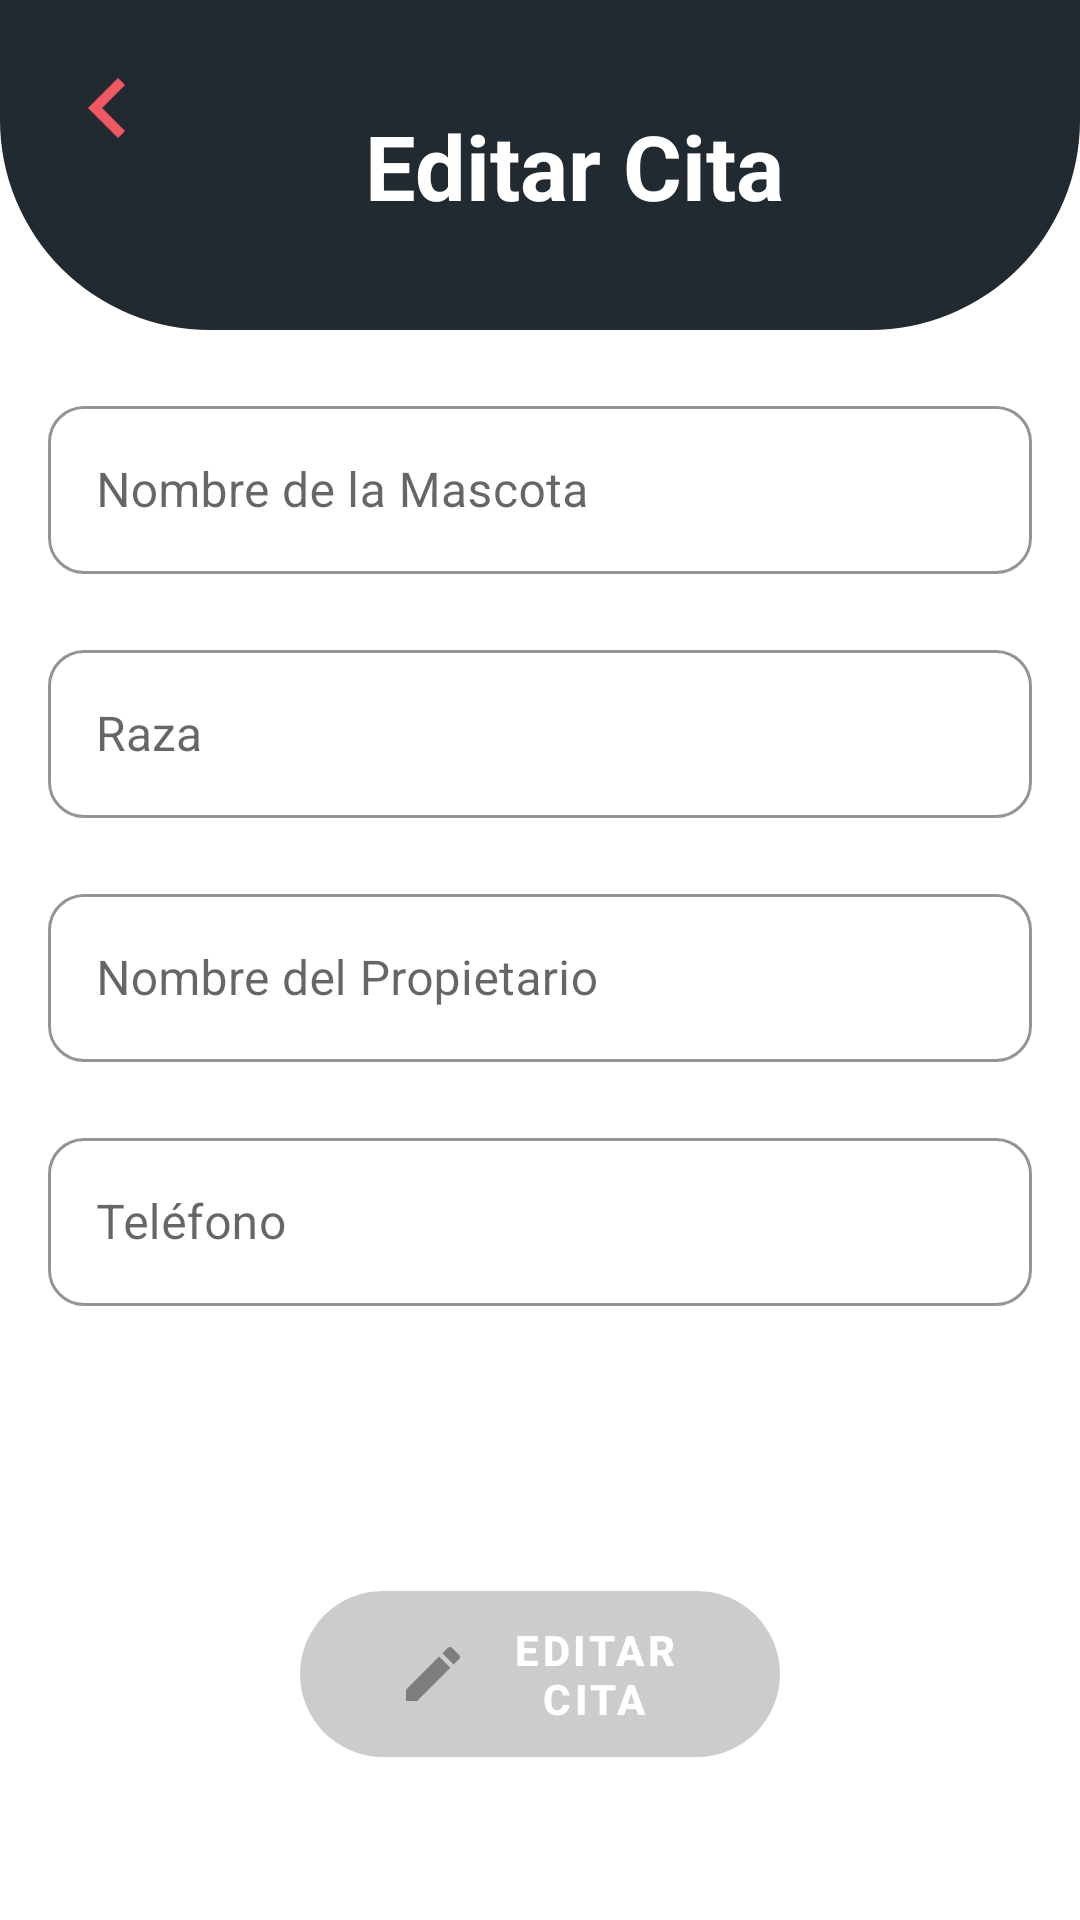

Here is an Android app screen rendered from its layout file. Give the layout XML and the strings, colors and styles it references.
<!-- AndroidManifest.xml: application theme Theme.DogApp -->
<!-- res/layout/activity_edit_appointment.xml -->
<?xml version="1.0" encoding="utf-8"?>
<androidx.constraintlayout.widget.ConstraintLayout
    xmlns:android="http://schemas.android.com/apk/res/android"
    xmlns:app="http://schemas.android.com/apk/res-auto"
    xmlns:tools="http://schemas.android.com/tools"
    android:id="@+id/main"
    android:layout_width="match_parent"
    android:layout_height="match_parent"
    android:background="@android:color/white">

    <androidx.constraintlayout.widget.ConstraintLayout
        android:id="@+id/headerLayout"
        android:layout_width="0dp"
        android:layout_height="110dp"
        android:background="@drawable/rounded_right"
        app:layout_constraintTop_toTopOf="parent"
        app:layout_constraintStart_toStartOf="parent"
        app:layout_constraintEnd_toEndOf="parent">

        <ImageView
            android:id="@+id/btnBack"
            android:layout_width="40dp"
            android:layout_height="40dp"
            android:layout_marginStart="16dp"
            android:layout_marginTop="16dp"
            android:contentDescription="@string/desc_btn_back"
            android:src="@drawable/ic_arrow_back"
            app:layout_constraintStart_toStartOf="parent"
            app:layout_constraintTop_toTopOf="parent"
            android:tint="#F05861"
            tools:ignore="ImageContrastCheck,UseAppTint" />

        <TextView
            android:id="@+id/TitleEditarCita"
            android:layout_width="wrap_content"
            android:layout_height="wrap_content"
            android:text="@string/editar_cita"
            android:textSize="30sp"
            android:textColor="@android:color/white"
            android:textStyle="bold"
            app:layout_constraintStart_toEndOf="@id/btnBack"
            app:layout_constraintTop_toTopOf="parent"
            app:layout_constraintBottom_toBottomOf="parent"
            app:layout_constraintEnd_toEndOf="parent"
            app:layout_constraintHorizontal_bias="0.4"/>
    </androidx.constraintlayout.widget.ConstraintLayout>

    
    <com.google.android.material.textfield.TextInputLayout
        android:id="@+id/layoutNombreMascota"
        android:layout_width="0dp"
        android:layout_height="wrap_content"
        android:layout_marginTop="20dp"
        android:layout_marginHorizontal="16dp"
        android:hint="@string/nombre_mascota"
        app:boxBackgroundMode="outline"
        app:boxStrokeColor="#800080"
        app:boxStrokeWidth="1dp"
        app:boxStrokeWidthFocused="2dp"
        app:boxCornerRadiusTopStart="12dp"
        app:boxCornerRadiusTopEnd="12dp"
        app:boxCornerRadiusBottomStart="12dp"
        app:boxCornerRadiusBottomEnd="12dp"
        app:hintTextColor="#888888"
        app:layout_constraintTop_toBottomOf="@id/headerLayout"
        app:layout_constraintStart_toStartOf="parent"
        app:layout_constraintEnd_toEndOf="parent">

        <com.google.android.material.textfield.TextInputEditText
            android:id="@+id/etNombreMascota"
            android:layout_width="match_parent"
            android:layout_height="56dp"
            android:paddingVertical="12dp"
            android:paddingStart="16dp"
            android:paddingEnd="16dp"
            android:maxLength="15"
            android:textSize="16sp"
            android:inputType="textPersonName"
            android:textColor="#000000"
            android:textColorHint="#888888"
            android:backgroundTint="@android:color/transparent" />
    </com.google.android.material.textfield.TextInputLayout>

    <com.google.android.material.textfield.TextInputLayout
        android:id="@+id/layoutRaza"
        android:layout_width="0dp"
        android:layout_height="wrap_content"
        android:layout_marginTop="20dp"
        android:layout_marginHorizontal="16dp"
        android:hint="@string/raza"
        app:boxBackgroundMode="outline"
        app:boxStrokeColor="#800080"
        app:boxStrokeWidth="1dp"
        app:boxStrokeWidthFocused="2dp"
        app:boxCornerRadiusTopStart="12dp"
        app:boxCornerRadiusTopEnd="12dp"
        app:boxCornerRadiusBottomStart="12dp"
        app:boxCornerRadiusBottomEnd="12dp"
        app:hintTextColor="#888888"
        app:layout_constraintTop_toBottomOf="@id/layoutNombreMascota"
        app:layout_constraintStart_toStartOf="parent"
        app:layout_constraintEnd_toEndOf="parent">

        <AutoCompleteTextView
            android:id="@+id/etRaza"
            android:layout_width="match_parent"
            android:layout_height="56dp"
            android:paddingVertical="12dp"
            android:paddingStart="16dp"
            android:paddingEnd="16dp"
            android:textSize="16sp"
            android:inputType="textPersonName"
            android:textColor="#000000"
            android:textColorHint="#888888"
            android:backgroundTint="@android:color/transparent"
            tools:ignore="LabelFor" />
    </com.google.android.material.textfield.TextInputLayout>

    <com.google.android.material.textfield.TextInputLayout
        android:id="@+id/layoutNombrePropietario"
        android:layout_width="0dp"
        android:layout_height="wrap_content"
        android:layout_marginTop="20dp"
        android:layout_marginHorizontal="16dp"
        android:hint="@string/nombre_propietario"
        app:boxBackgroundMode="outline"
        app:boxStrokeColor="#800080"
        app:boxStrokeWidth="1dp"
        app:boxStrokeWidthFocused="2dp"
        app:boxCornerRadiusTopStart="12dp"
        app:boxCornerRadiusTopEnd="12dp"
        app:boxCornerRadiusBottomStart="12dp"
        app:boxCornerRadiusBottomEnd="12dp"
        app:hintTextColor="#888888"
        app:layout_constraintTop_toBottomOf="@id/layoutRaza"
        app:layout_constraintStart_toStartOf="parent"
        app:layout_constraintEnd_toEndOf="parent">

        <com.google.android.material.textfield.TextInputEditText
            android:id="@+id/etNombrePropietario"
            android:layout_width="match_parent"
            android:layout_height="56dp"
            android:paddingVertical="12dp"
            android:paddingStart="16dp"
            android:paddingEnd="16dp"
            android:maxLength="30"
            android:textSize="16sp"
            android:inputType="textPersonName"
            android:textColor="#000000"
            android:textColorHint="#888888"
            android:backgroundTint="@android:color/transparent" />
    </com.google.android.material.textfield.TextInputLayout>

    <com.google.android.material.textfield.TextInputLayout
        android:id="@+id/layoutTelefono"
        android:layout_width="0dp"
        android:layout_height="wrap_content"
        android:layout_marginTop="20dp"
        android:layout_marginHorizontal="16dp"
        android:hint="@string/telefono"
        app:boxBackgroundMode="outline"
        app:boxStrokeColor="#800080"
        app:boxStrokeWidth="1dp"
        app:boxStrokeWidthFocused="2dp"
        app:boxCornerRadiusTopStart="12dp"
        app:boxCornerRadiusTopEnd="12dp"
        app:boxCornerRadiusBottomStart="12dp"
        app:boxCornerRadiusBottomEnd="12dp"
        app:hintTextColor="#888888"
        app:layout_constraintTop_toBottomOf="@id/layoutNombrePropietario"
        app:layout_constraintStart_toStartOf="parent"
        app:layout_constraintEnd_toEndOf="parent">

        <com.google.android.material.textfield.TextInputEditText
            android:id="@+id/etTelefono"
            android:layout_width="match_parent"
            android:layout_height="56dp"
            android:paddingVertical="12dp"
            android:paddingStart="16dp"
            android:paddingEnd="16dp"
            android:maxLength="10"
            android:textSize="16sp"
            android:inputType="phone"
            android:textColor="#000000"
            android:textColorHint="#888888"
            android:backgroundTint="@android:color/transparent" />
    </com.google.android.material.textfield.TextInputLayout>

    <com.google.android.material.button.MaterialButton
        android:id="@+id/btnGuardar"
        android:layout_width="0dp"
        android:layout_height="wrap_content"
        android:layout_marginTop="95dp"
        android:layout_marginHorizontal="100dp"
        android:text="@string/editar_cita"
        android:background="@drawable/btn_guardar_selector"
        android:textColor="@android:color/white"
        android:enabled="false"
        android:textStyle="bold"
        app:icon="@drawable/ic_edit"
        app:iconSize="24dp"
        app:iconPadding="12dp"
        app:iconGravity="textStart"
        app:cornerRadius="100dp"
        app:backgroundTint="@null"
        app:layout_constraintTop_toBottomOf="@id/layoutTelefono"
        app:layout_constraintStart_toStartOf="parent"
        app:layout_constraintEnd_toEndOf="parent" />

</androidx.constraintlayout.widget.ConstraintLayout>
<!-- resources referenced by this layout -->
<resources>
  <!-- drawable btn_guardar_selector (drawable) -->
  <?xml version="1.0" encoding="utf-8"?>
  <selector xmlns:android="http://schemas.android.com/apk/res/android">
      
      <item android:state_enabled="false">
          <shape android:shape="rectangle">
              <solid android:color="#CCCCCC" />
              <corners android:radius="100dp" />
          </shape>
      </item>
  
      
      <item>
          <shape android:shape="rectangle">
              <solid android:color="#F05861" />
              <corners android:radius="100dp" />
          </shape>
      </item>
  </selector>
  <!-- drawable ic_arrow_back (drawable) -->
  <vector xmlns:android="http://schemas.android.com/apk/res/android"
      android:width="100dp"
      android:height="100dp"
      android:viewportWidth="24"
      android:viewportHeight="24"
      android:autoMirrored="true"
      android:tint="#000000">
  
      <path
          android:fillColor="@android:color/white"
          android:pathData="M15.41,7.41L14,6l-6,6 6,6 1.41,-1.41L10.83,12l4.58,-4.59z"/>
  </vector>
  <!-- drawable ic_edit (drawable) -->
  <vector xmlns:android="http://schemas.android.com/apk/res/android"
      android:width="24dp"
      android:height="24dp"
      android:viewportWidth="24"
      android:viewportHeight="24">
      <path
          android:fillColor="@android:color/white"
          android:pathData="M3,17.25V21h3.75L17.81,9.94l-3.75-3.75L3,17.25zM20.71,7.04c0.39,-0.39 0.39,-1.02 0,-1.41l-2.34,-2.34c-0.39,-0.39 -1.02,-0.39 -1.41,0l-1.83,1.83 3.75,3.75 1.83,-1.83z"/>
  </vector>
  <!-- drawable rounded_right (drawable) -->
  <?xml version="1.0" encoding="utf-8"?>
  <shape xmlns:android="http://schemas.android.com/apk/res/android"
      android:shape="rectangle">
  
  
      <solid android:color="#212931" />
  
      <corners
          android:topLeftRadius="0dp"
          android:topRightRadius="0dp"
          android:bottomLeftRadius="70dp"
          android:bottomRightRadius="70dp" />
  </shape>
  <string name="desc_btn_back">Botón para volver</string>
  <string name="editar_cita">Editar Cita</string>
  <string name="nombre_mascota">Nombre de la Mascota</string>
  <string name="nombre_propietario">Nombre del Propietario</string>
  <string name="raza">Raza</string>
  <string name="telefono">Teléfono</string>
  <style name="Theme.DogApp" parent="Theme.MaterialComponents.DayNight.NoActionBar">
          <item name="colorPrimary">@color/purple_500</item>
          <item name="colorPrimaryDark">@color/purple_700</item>
          <item name="colorAccent">@color/teal_200</item>
          <item name="android:windowBackground">@color/black</item>
      </style>
  <color name="purple_500">#FF6200EE</color>
  <color name="purple_700">#FF3700B3</color>
  <color name="teal_200">#FF03DAC5</color>
  <color name="black">#FF000000</color>
</resources>
